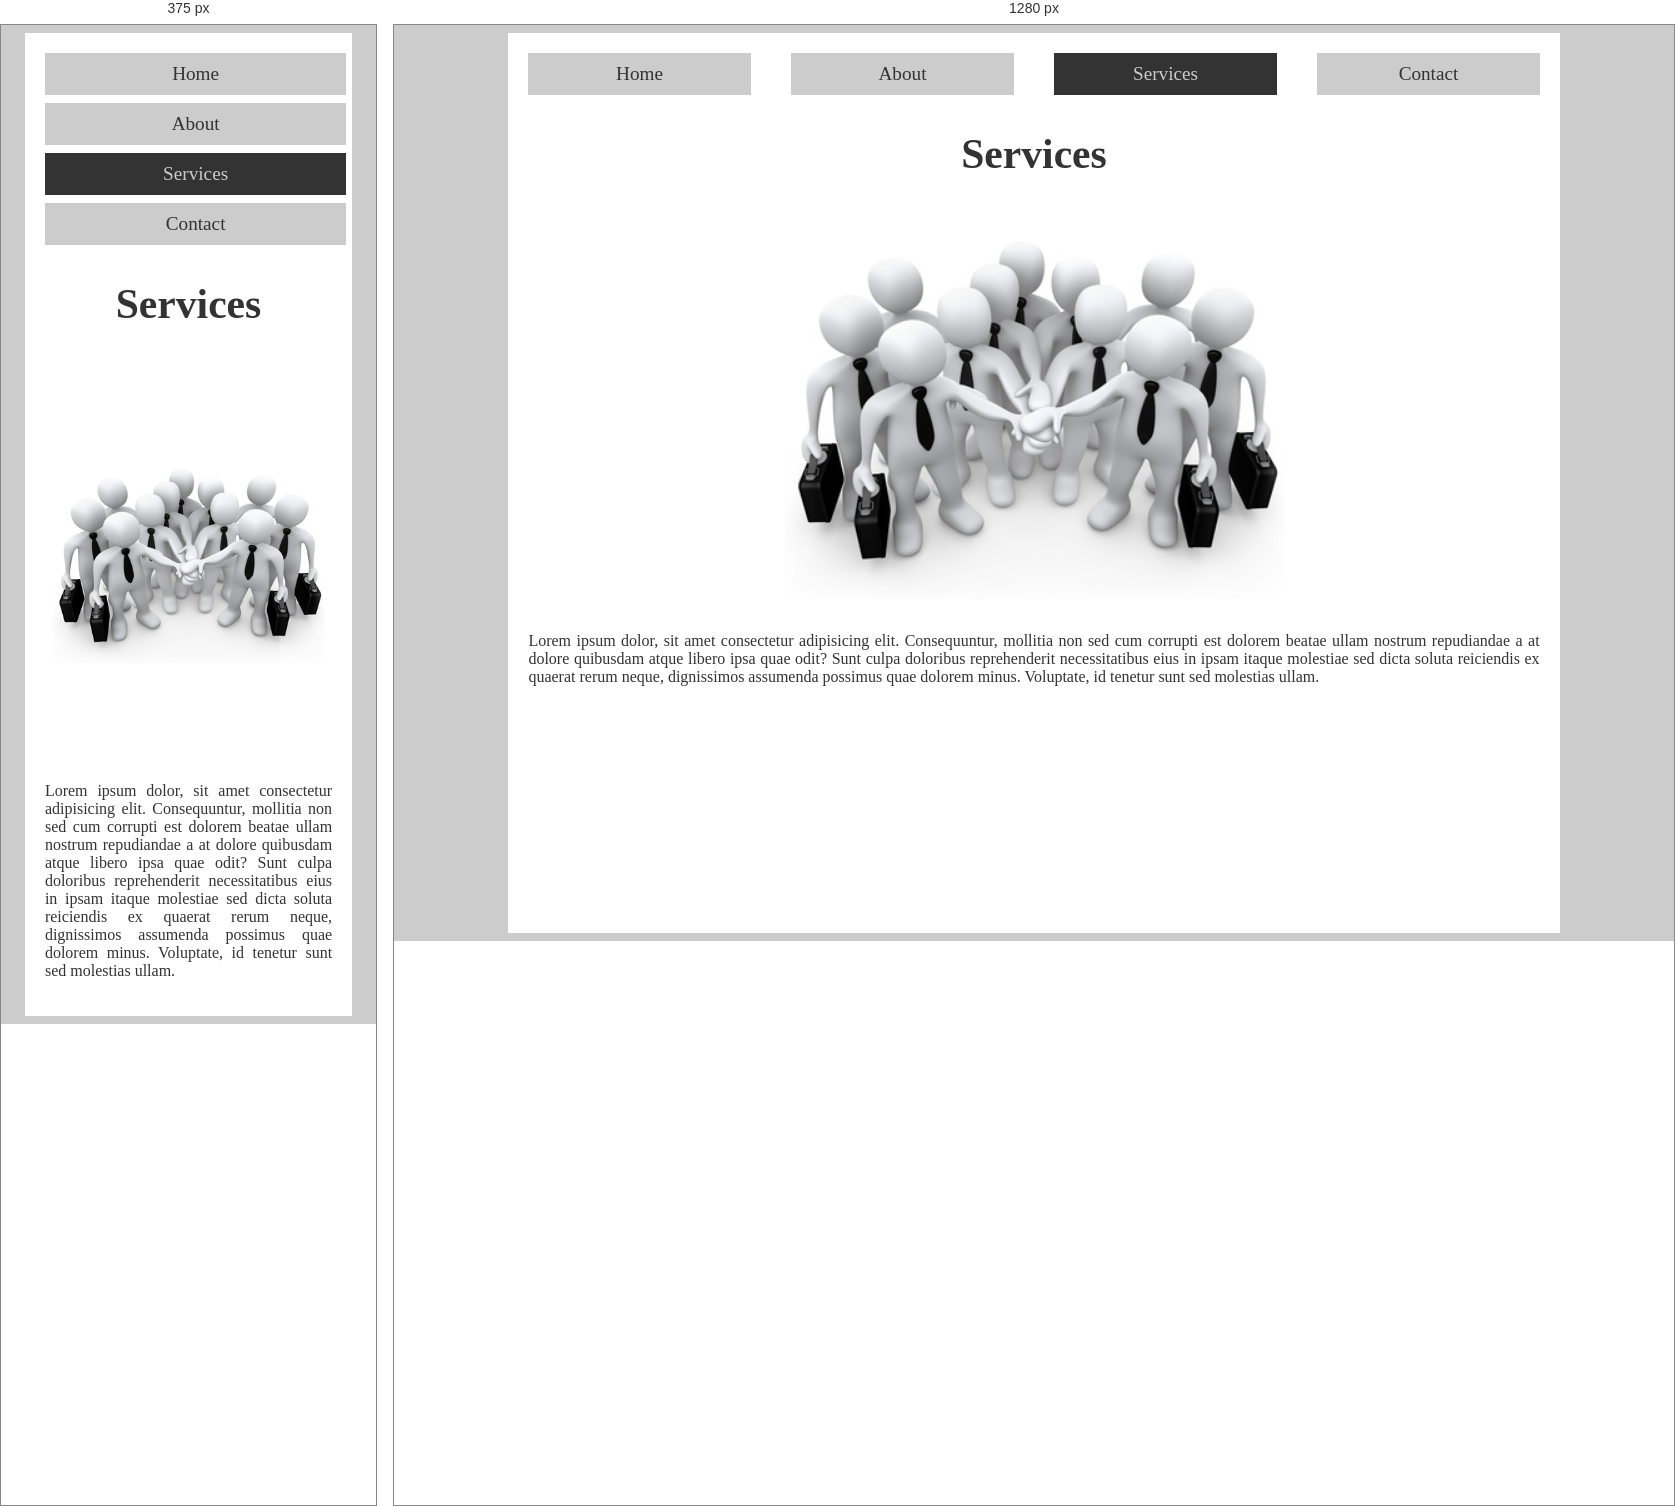
Rendered at 375 px and 1280 px, left to right.

<!-- file: services.html -->
<!DOCTYPE html>
<html lang="en">
<head>
    <meta charset="UTF-8">
    <meta name="viewport" content="width=device-width, initial-scale=1.0">
    <title>Relative Path (Services)</title>
    <link rel="shortcut icon" href="../../favicon.ico" type="image/x-icon">
    <link rel="stylesheet" href="../css/styles.css">
</head>
<body>
    <main>
        <header>
            <a href="../index.html">Home</a>
            <a href="../sections/about.html">About</a>
            <a href=""class="active">Services</a>
            <a href="../sections/contact.html">Contact</a>
        </header>
        <section>
            <h1>Services</h1>
            <img src="../images/about.png" alt="Services">
            <p>
                Lorem ipsum dolor, sit amet consectetur adipisicing elit. Consequuntur, mollitia non sed cum corrupti est dolorem beatae ullam nostrum repudiandae a at dolore quibusdam atque libero ipsa quae odit? Sunt culpa doloribus reprehenderit necessitatibus eius in ipsam itaque molestiae sed dicta soluta reiciendis ex quaerat rerum neque, dignissimos assumenda possimus quae dolorem minus. Voluptate, id tenetur sunt sed molestias ullam.
            </p>
        </section>
    </main>
</body>
</html>

/* @media block from styles.css */
@media (max-width: 580px) {
   main {
       header {
           flex-direction: column;
           gap: 0.5rem;
           a:is(:link, :visited) {
               display: flex;
               justify-content: center;
               width: 98% !important;
           }
       }
   } 
}